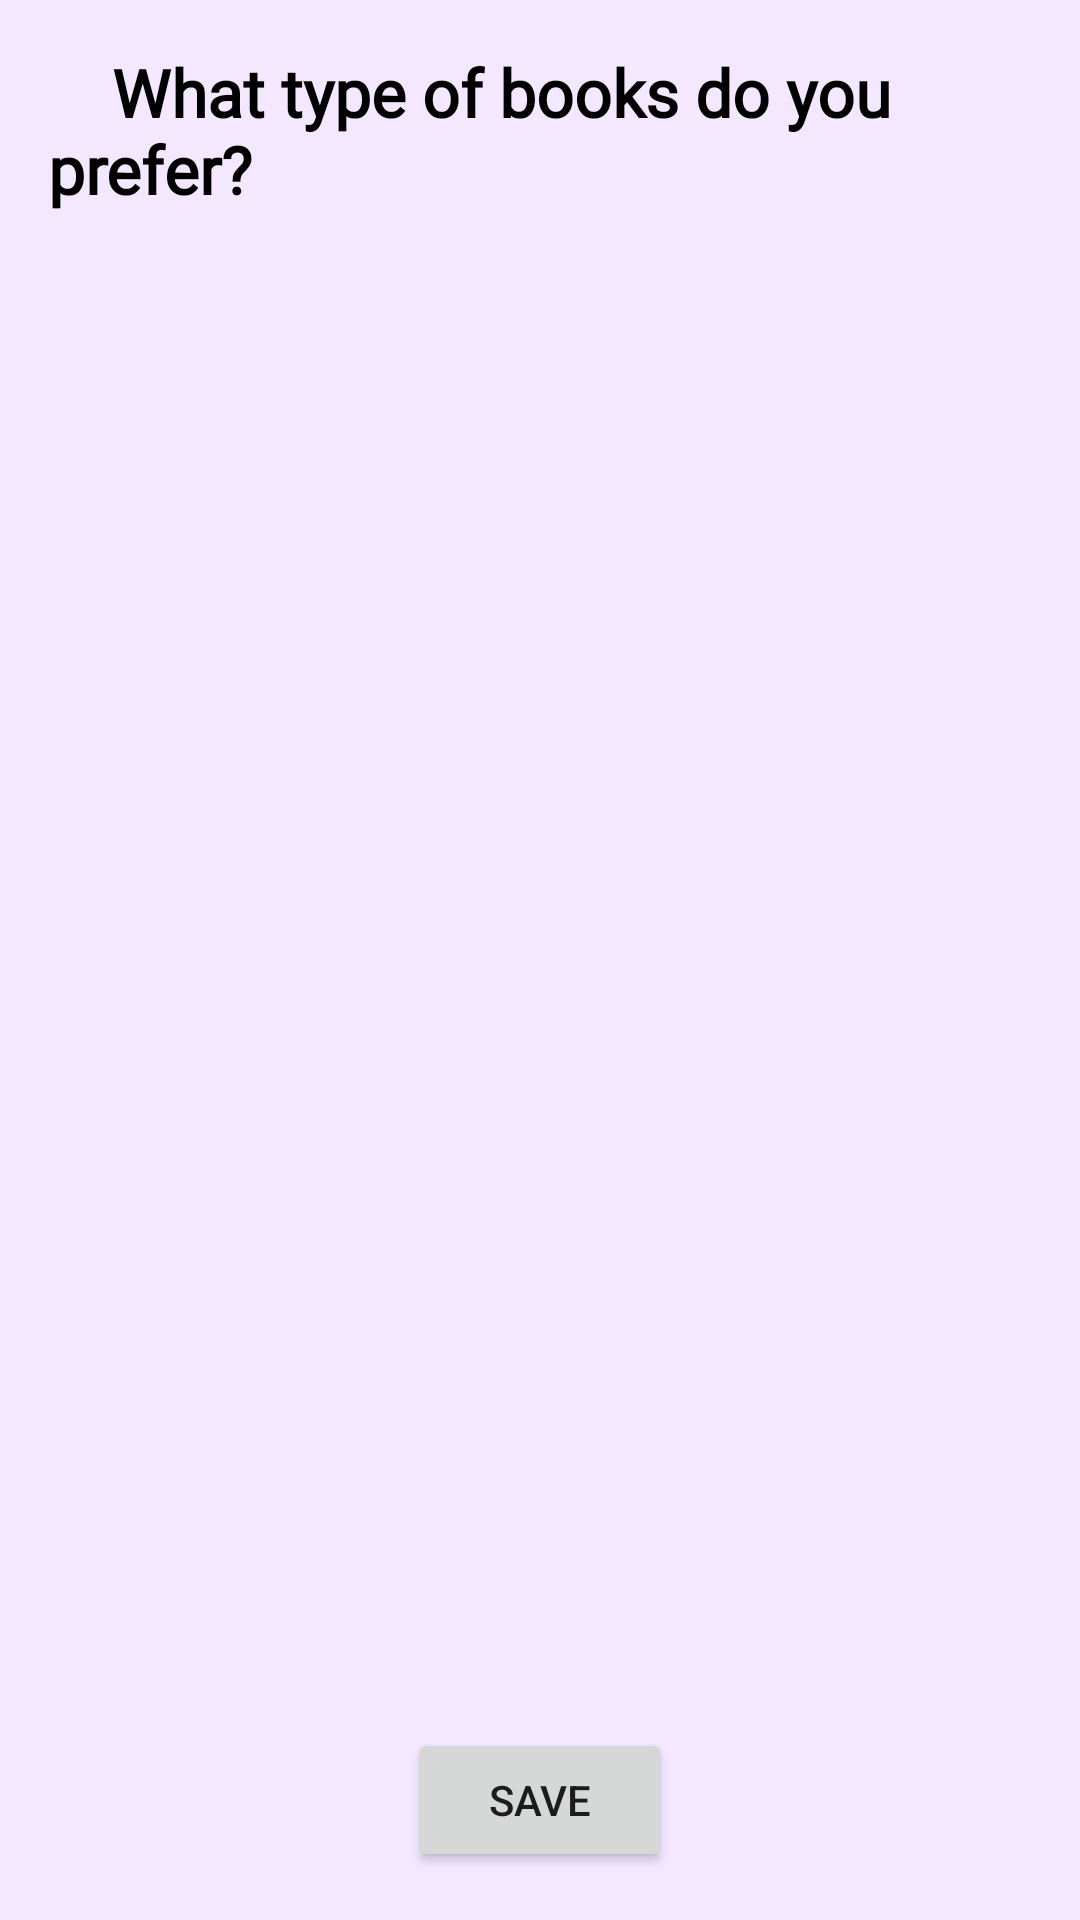

Android layout source for this screen:
<!-- AndroidManifest.xml: application theme Theme.BookVibes -->
<!-- res/layout/fragment_book_genres.xml -->
<?xml version="1.0" encoding="utf-8"?>
<FrameLayout xmlns:android="http://schemas.android.com/apk/res/android"
    xmlns:tools="http://schemas.android.com/tools"
    xmlns:app="http://schemas.android.com/apk/res-auto"
    android:layout_width="match_parent"
    android:layout_height="match_parent"
    android:background="#F3E8FF"
    android:orientation="vertical"
    android:padding="16dp">

    <androidx.recyclerview.widget.RecyclerView
        android:id="@+id/recycler_view_bookType"
        android:layout_width="match_parent"
        android:layout_height="match_parent"
        android:layout_marginTop="70dp"
        android:layout_marginBottom="50dp"
        tools:listitem="@layout/genres_list" />

    <TextView
        android:id="@+id/question"
        android:layout_width="match_parent"
        android:layout_height="80dp"
        android:layout_gravity="center_horizontal"
        android:fontFamily="@font/andika_new_basic"
        android:text="    What type of books do you prefer?"
        android:textColor="@color/black"
        android:textSize="22dp"
        android:textStyle="bold" />

    <Button
        android:id="@+id/save_gen_button"
        android:layout_width="wrap_content"
        android:layout_height="wrap_content"
        android:layout_gravity="bottom|center_horizontal"
        android:text="SAVE" />


</FrameLayout>
<!-- res/layout/genres_list.xml (included above) -->
<?xml version="1.0" encoding="utf-8"?>
<androidx.constraintlayout.widget.ConstraintLayout xmlns:android="http://schemas.android.com/apk/res/android"
    xmlns:app="http://schemas.android.com/apk/res-auto"
    xmlns:tools="http://schemas.android.com/tools"
    android:layout_width="match_parent"
    android:layout_height="wrap_content"

    android:foreground="?android:attr/selectableItemBackground">




    <CheckBox
        android:text =" some random gen"
        android:id="@+id/type_checkboxView"
        android:layout_width="wrap_content"
        android:layout_height="wrap_content"
        android:layout_marginTop="0dp"
        android:fontFamily="@font/andika_new_basic"
        android:textSize="19sp"
        app:layout_constraintEnd_toEndOf="parent"
        app:layout_constraintHorizontal_bias="0.196"
        app:layout_constraintStart_toStartOf="parent"
        app:layout_constraintTop_toTopOf="parent" />
















    <View
        android:id="@+id/view"
        android:layout_width="match_parent"
        android:layout_height="1dp"
        android:background="@color/black"
        app:layout_constraintEnd_toEndOf="parent"
        app:layout_constraintStart_toStartOf="parent"
        app:layout_constraintTop_toBottomOf="parent" />

</androidx.constraintlayout.widget.ConstraintLayout>
<!-- resources referenced by this layout -->
<resources>
  <color name="black">#FF000000</color>
  <color name="light_purple">#ead1f5</color>
  <style name="Theme.BookVibes" parent="Theme.MaterialComponents.DayNight.DarkActionBar">
          
          <item name="colorPrimary">@color/purple_500</item>
          <item name="colorPrimaryVariant">@color/purple_700</item>
          <item name="colorOnPrimary">@color/white</item>
          
          <item name="colorSecondary">@color/teal_200</item>
          <item name="colorSecondaryVariant">@color/teal_700</item>
          <item name="colorOnSecondary">@color/black</item>
          
          <item name="android:statusBarColor">?attr/colorPrimaryVariant</item>
          
      </style>
  <color name="purple_500">#FF6200EE</color>
  <color name="purple_700">#FF3700B3</color>
  <color name="white">#FFFFFFFF</color>
  <color name="teal_200">#FF03DAC5</color>
  <color name="teal_700">#FF018786</color>
</resources>
